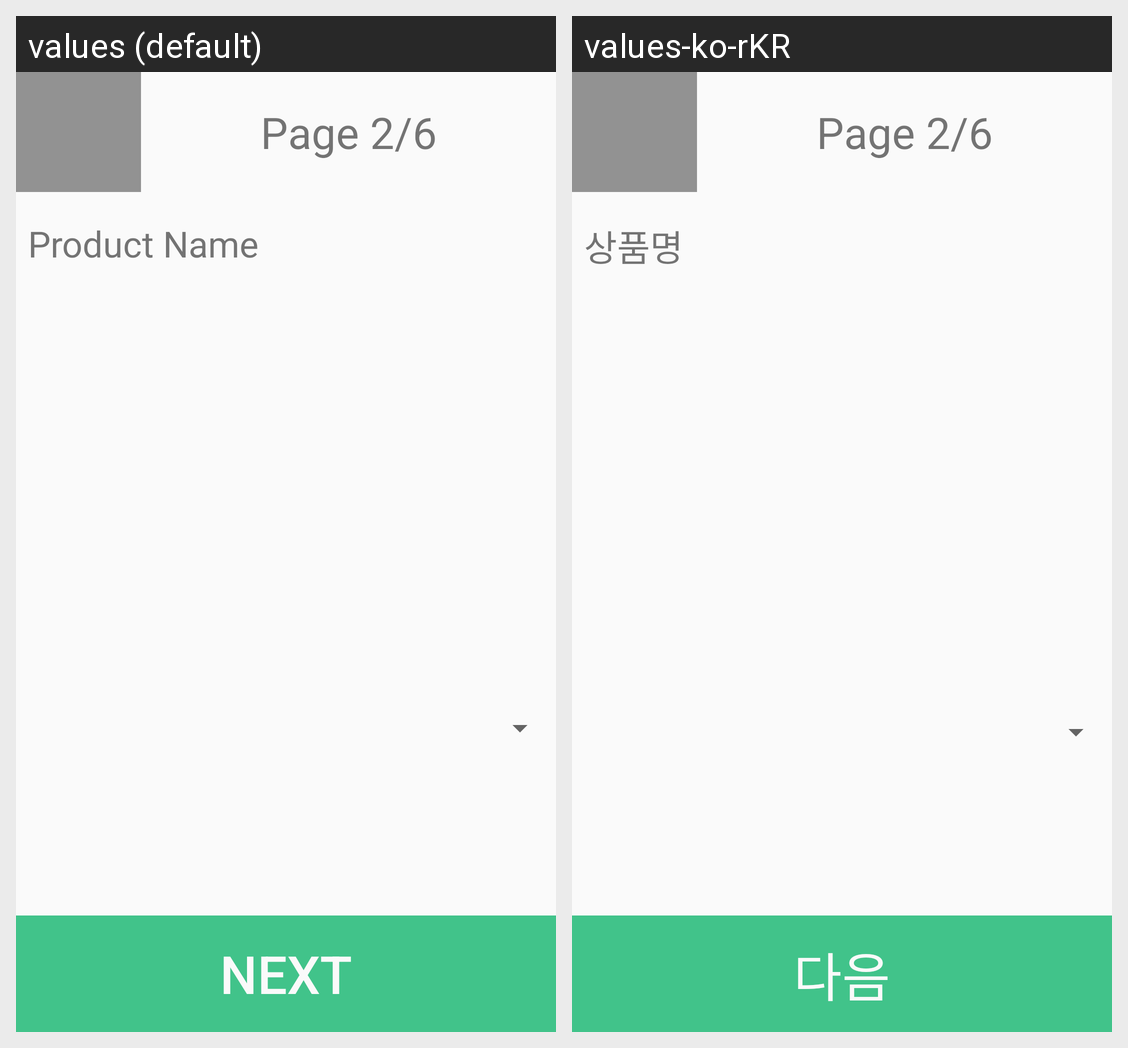

This grid shows one Android layout under two languages. Give, for every string resource on the screen, its name, the default text and each shown locale's text.
Android screen res/layout/fragment_write2.xml rendered under 2 locales, left to right: values (default), values-ko-rKR. Device: Nexus 5 (rendered at 1080×1920; each locale shown at half size, 540×960, under a caption strip naming it); theme AppTheme.
Strings drawn on this screen, with the default value and each locale's value (text and hints the layout hard-codes, and strings that could not be matched under every locale, appear in the picture but are not listed):

Product
  values: Product Name
  values-ko-rKR: 상품명

next
  values: Next
  values-ko-rKR: 다음
